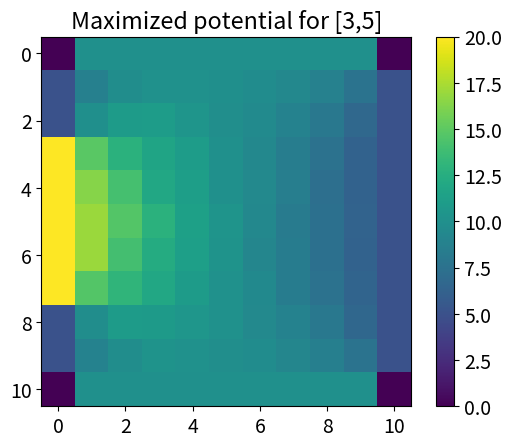

Here is the Python script that generated this plot:
import numpy as np
import random
from matplotlib import pyplot as plt
plt.rcParams.update({'font.size': 14})

def next_move():
    """Generate a new move out of the four possibilities in a random walk"""
    move = int(4 * random.random())
    if move == 0:
        return [1, 0]
    elif move == 1:
        return [-1, 0]            
    elif move == 2:
        return [0, 1]    
    else:
        return [0, -1]


def Greens_function_approxRW(n=10, nwalks=200, start_position=[5,5]):
    """Approximates Greens function for start_position by a ranom walk approach. 
    nwalks is the number of walsk used for this approximation and n is the grid
    size."""
   
    G_func = np.zeros((n+1, n+1))    # Matrix to indicate how often the walk end att each boundary position
    
    for i in range(nwalks):
        position = start_position[:]
        # Perform one random walk and store the boundary position it reaches
        while (position[0] != 0 and position[0] != n and position[1] != 0 and position[1] != n):
            new_move = next_move()
            position[0] = position[0] + new_move[0]
            position[1] = position[1] + new_move[1]
        G_func[position[1], position[0]] += 1
    
    return G_func
    

def potential_from_Greens(boundary_potential, n=10, G=Greens_function_approxRW(n=10, nwalks=200, start_position=[5,5]), nwalks=200):
    """Computes the potential at a the position start_position. G is a Greens 
    function computed by Greens_function_approxRW. The potential at 
    start_position is returned."""
    
    v = 0           # potential
    G /= nwalks     # Scale Greens function to get probabilities
    
    # Iterate over all boundary positions and add their contributions to the potential
    for i in range(1,n):
        v1 = boundary_potential[0,i] * G[0,i]
        v2 = boundary_potential[n,i] * G[n,i]
        v3 = boundary_potential[i,0] * G[i,0]
        v4 = boundary_potential[i,n] * G[i,n]
        v += v1 + v2 + v3 + v4

    return v 
    
def find_potential(n=10,nwalks=200):
    """Calculates the potential from the Greens function at every position and 
    produces a plot of the potential. """
    
    boundary = np.zeros((n+1, n+1))   # Store boundary potentials
    v = np.zeros((n+1, n+1))          # Store potential for all positions
    
    # Set the boundary conditions
    for i in range(1,n):
        boundary[0,i] = 10
        boundary[n,i] = 10
        boundary[i,0] = 5
        boundary[i,n] = 5
    # Set the the boundary position that maximizes the potential at [3, 5] to 20
    boundary[3,0] = boundary[4,0] = boundary[5,0] = boundary[6,0] = boundary[7,0] = 20
    #boundary[0,3] = boundary[0,4] = boundary[0,5] = boundary[0,6] = boundary[0,7] = 20
    
    v = np.copy(boundary)      # Store potential for all positions

    # Compute Greens function for each position
    for x in range(1,n):
        for y in range(1,n):
            position = [x, y]       # Position to compute Greens function for
            Greens_func = Greens_function_approxRW(n=n, nwalks=nwalks, start_position=position)  # The Greens function
            
            # Find potential at current position
            v_pos = potential_from_Greens(boundary, n=n, G=Greens_func, nwalks=nwalks)
            v[position[1], position[0]] = v_pos
    
    # v is now computed for all locations and can be plotted
    fig = plt.figure()
    plt.title('Maximized potential for [3,5]')
    im = plt.imshow(v, cmap=None, interpolation='nearest')
    cb = fig.colorbar(im)
    cb.ax.tick_params(labelsize=14)
    plt.show()
    
    
def plot_Greens_function(n=10, nwalks=500, position=[5,5]):
    """Plots the Greens function for the position position."""

    G = Greens_function_approxRW(n=n, nwalks=nwalks, start_position=position)
    G /= nwalks
       
    fig = plt.figure()
    plt.title("Green's function for " + str(position))
    im = plt.imshow(G, cmap=None, interpolation='nearest')
    cb = fig.colorbar(im)
    cb.ax.tick_params(labelsize=14)
    plt.show()
    

# 10.18 a) ===================================================================

'''plot_Greens_function(n=10, nwalks=10000, position=[5,5])
plot_Greens_function(n=10, nwalks=10000, position=[3,5])
plot_Greens_function(n=10, nwalks=10000, position=[5,3])'''
  
# 10.18 b) ===================================================================  
# Change the positions with potential 20 in order to maxizime the potential 
# for various positions
find_potential(n=10, nwalks=1000)